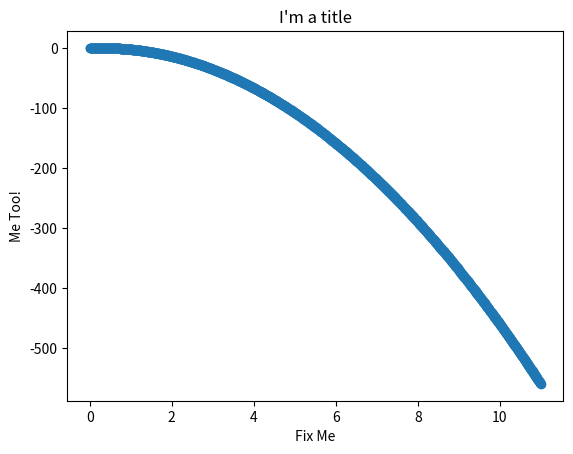

This figure's Python source:
# this cell only needs to be run once, but re-exectuing it doesn't hurt anything either
# imports software packages (not too exciting)
import pandas as pd
import numpy as np
%matplotlib inline
import matplotlib as mpl
import matplotlib.pyplot as plt

# this sets the coefficients
xi = 0
vi = 3
a = -9.8
print("initial position =", xi, "m")
print("initial velocity =", vi, "m/s")
print("acceleration =", a, "m/s/s")

# makes an empty position/time data set
time_list = []  
position_list = []
t = 0               # sets a starting value for time

while (t < 11):                  # runs the 4 lines below until time is not < 11
    time_list.append(t)          # saves the time value
    xf = xi + vi*t + .5*a*t**2   # calculates xf
    position_list.append(xf)     # saves xf as the position value
    t = t + 0.01                    

#   this creates a scatterplot: plt.scatter(x-variable, y-variable)
plt.scatter(time_list, position_list)
plt.title("I'm a title")
plt.xlabel("Fix Me")
plt.ylabel("Me Too!");